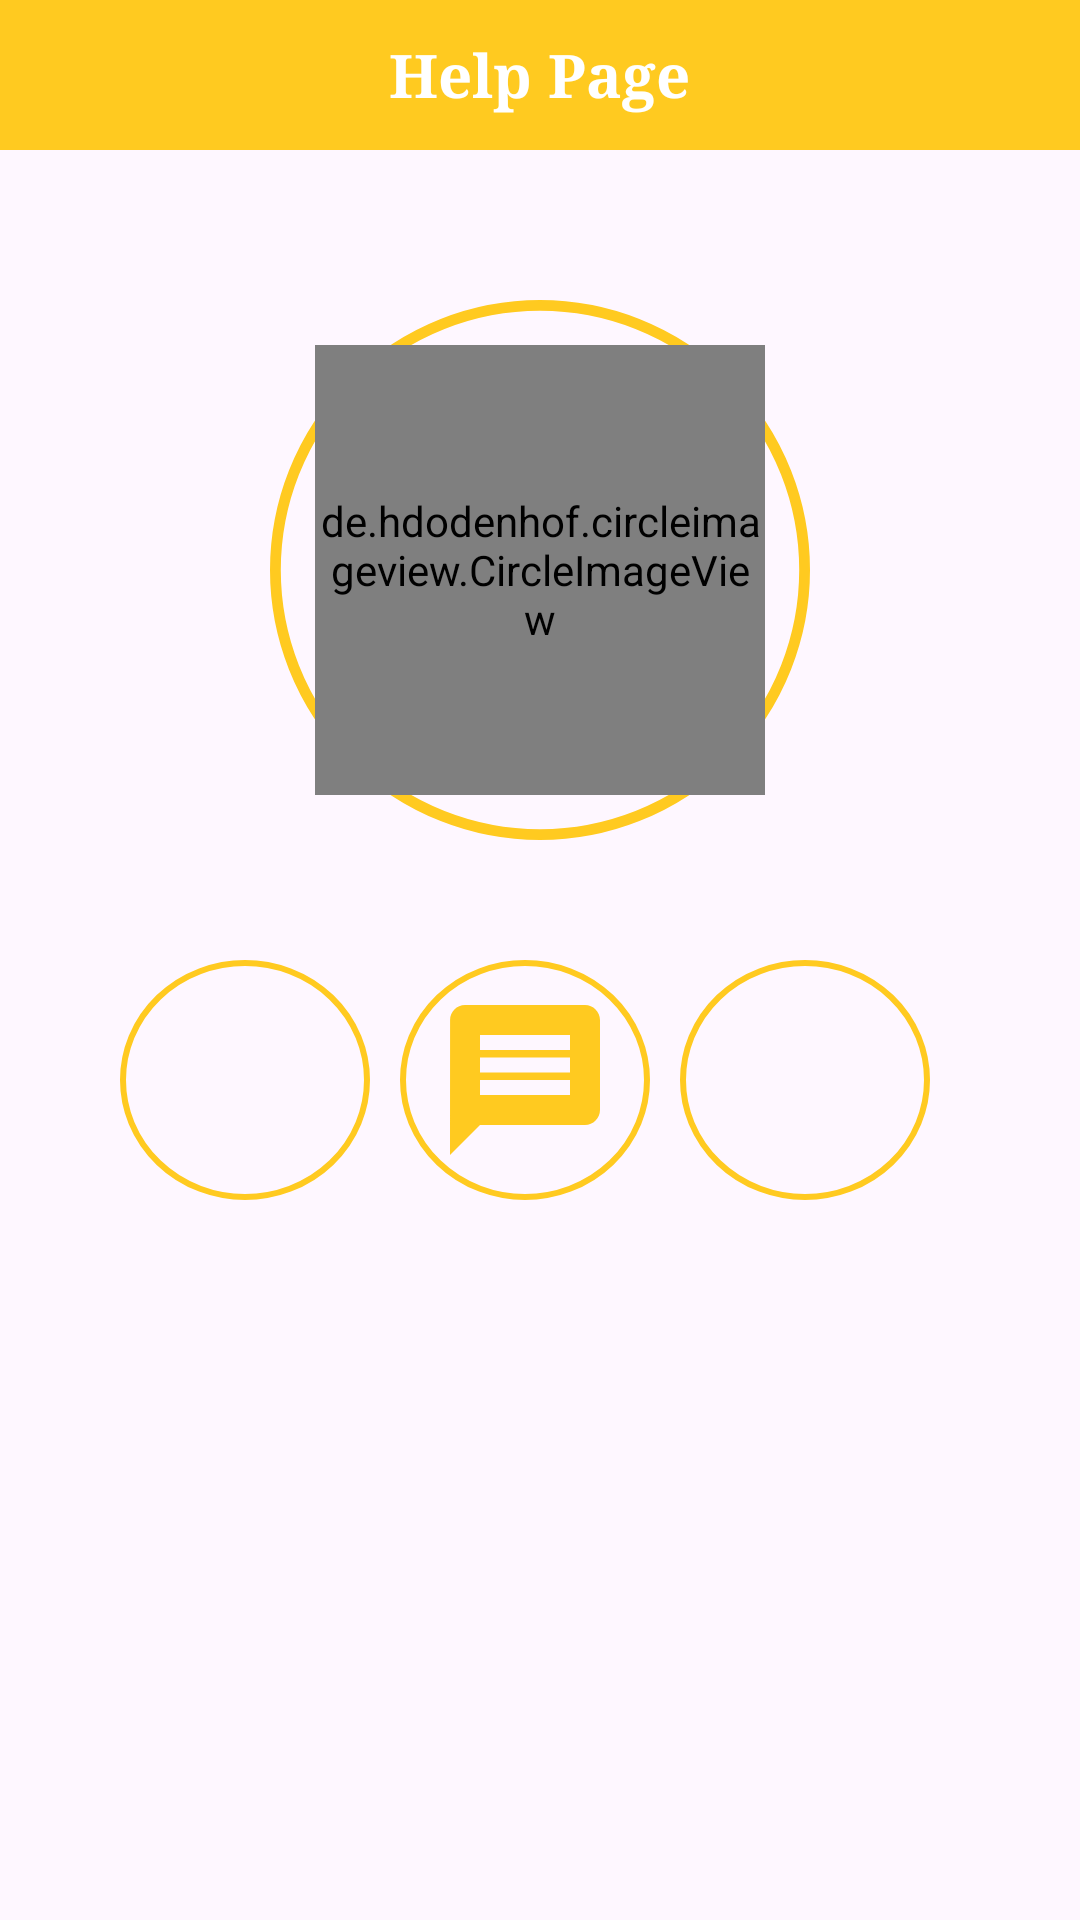

Reconstruct the res/layout file that produces this screen, plus the resources it refers to.
<!-- AndroidManifest.xml: application theme Theme.DemoAdmin -->
<!-- res/layout/activity_help.xml -->
<?xml version="1.0" encoding="utf-8"?>
<RelativeLayout xmlns:android="http://schemas.android.com/apk/res/android"
    xmlns:app="http://schemas.android.com/apk/res-auto"
    xmlns:tools="http://schemas.android.com/tools"
    android:layout_width="match_parent"
    android:layout_height="match_parent"
    tools:context=".HelpActivity">

        <RelativeLayout
            android:layout_width="match_parent"
            android:layout_height="match_parent">

            <com.google.android.material.appbar.AppBarLayout
                android:id="@+id/AppBar"
                android:layout_width="match_parent"
                android:layout_height="50dp"
                android:background="@color/yellow">

                <RelativeLayout
                    android:layout_width="match_parent"
                    android:layout_height="match_parent"
                    android:layout_gravity="center_vertical"
                    android:padding="10dp">


                    <TextView
                        android:id="@+id/TxTitle"
                        android:layout_width="wrap_content"
                        android:layout_height="wrap_content"
                        android:layout_centerInParent="true"
                        android:fontFamily="serif"
                        android:text="Help Page"
                        android:textColor="@color/white"
                        android:textSize="20dp"
                        android:textStyle="bold" />


                </RelativeLayout>

            </com.google.android.material.appbar.AppBarLayout>



        <RelativeLayout
            android:id="@+id/R1"
            android:layout_below="@id/AppBar"
            android:layout_marginTop="50dp"
            android:layout_width="wrap_content"
            android:layout_height="wrap_content"
            android:layout_centerHorizontal="true">

            <ImageView
                android:id="@+id/ImageRing"
                android:layout_width="180dp"
                android:layout_height="180dp"
                android:layout_centerInParent="true"
                android:src="@drawable/phone_rcircle" />

            <de.hdodenhof.circleimageview.CircleImageView
                android:id="@+id/profile_image"
                android:layout_width="150dp"
                android:layout_height="150dp"
                android:layout_centerInParent="true"
                android:layout_marginLeft="10dp"
                android:layout_marginTop="10dp"
                android:src="@drawable/person"
                app:civ_border_color="#FF000000"
                app:civ_border_width="2dp" />

        </RelativeLayout>

            <RelativeLayout
                android:layout_centerVertical="true"
                android:layout_width="match_parent"
                android:padding="20dp"
                android:layout_centerHorizontal="true"
                android:layout_height="wrap_content"
                android:layout_below="@id/R1">

                <LinearLayout
                    android:orientation="horizontal"
                    android:weightSum="3"
                    android:padding="20dp"
                    android:layout_width="match_parent"
                    android:layout_height="wrap_content">

                    <ImageView
                        android:id="@+id/ImgCall"
                        android:layout_weight="1"
                        android:layout_width="80dp"
                        android:layout_height="80dp"
                        android:src="@drawable/baseline_call_24"
                        android:padding="10dp"
                        android:background="@drawable/phone_rcircle"
                        android:layout_marginRight="10dp"/>

                    <ImageView
                        android:id="@+id/ImgMessage"
                        android:layout_weight="1"
                        android:layout_width="80dp"
                        android:layout_height="80dp"
                        android:src="@drawable/baseline_message_24"
                        android:padding="10dp"
                        android:background="@drawable/phone_rcircle"
                        android:layout_marginRight="10dp"/>

                    <ImageView
                        android:id="@+id/ImgSos"
                        android:layout_weight="1"
                        android:layout_width="80dp"
                        android:layout_height="80dp"
                        android:src="@drawable/baseline_call_24"
                        android:padding="10dp"
                        android:background="@drawable/phone_rcircle"
                        android:layout_marginRight="10dp"/>


                </LinearLayout>
            </RelativeLayout>

    </RelativeLayout>

</RelativeLayout>
<!-- resources referenced by this layout -->
<resources>
  <color name="white">#FFFFFFFF</color>
  <color name="yellow">#FFCA20</color>
  <!-- drawable baseline_message_24 (drawable) -->
  <vector android:autoMirrored="true" android:height="24dp"
      android:tint="@color/yellow" android:viewportHeight="24"
      android:viewportWidth="24" android:width="24dp" xmlns:android="http://schemas.android.com/apk/res/android">
      <path android:fillColor="@android:color/white" android:pathData="M20,2L4,2c-1.1,0 -1.99,0.9 -1.99,2L2,22l4,-4h14c1.1,0 2,-0.9 2,-2L22,4c0,-1.1 -0.9,-2 -2,-2zM18,14L6,14v-2h12v2zM18,11L6,11L6,9h12v2zM18,8L6,8L6,6h12v2z"/>
  </vector>
  <!-- drawable person: png bitmap (drawable, 5171 bytes) -->
  <!-- drawable phone_rcircle (drawable) -->
  <?xml version="1.0" encoding="utf-8"?>
  <shape xmlns:android="http://schemas.android.com/apk/res/android"
      android:shape="oval">
      <solid android:color="@android:color/transparent"/> 
      <stroke android:color="@color/yellow" android:width="2dp"/> 
      <size android:width="100dp" android:height="100dp"/> 
  </shape>
  <style name="Theme.DemoAdmin" parent="Base.Theme.DemoAdmin">
          <item name="android:statusBarColor">@color/yellow</item>
      </style>
  <style name="Base.Theme.DemoAdmin" parent="Theme.Material3.Light.NoActionBar">
          
          <item name="colorPrimary">@color/colorPrimary</item>
          <item name="colorPrimaryDark">@color/colorPrimaryDark</item>
          <item name="colorAccent">@color/colorAccent</item>
      </style>
  <color name="colorPrimary">#3F51B5</color>
  <color name="colorPrimaryDark">#303F9F</color>
  <color name="colorAccent">#FF4081</color>
</resources>
